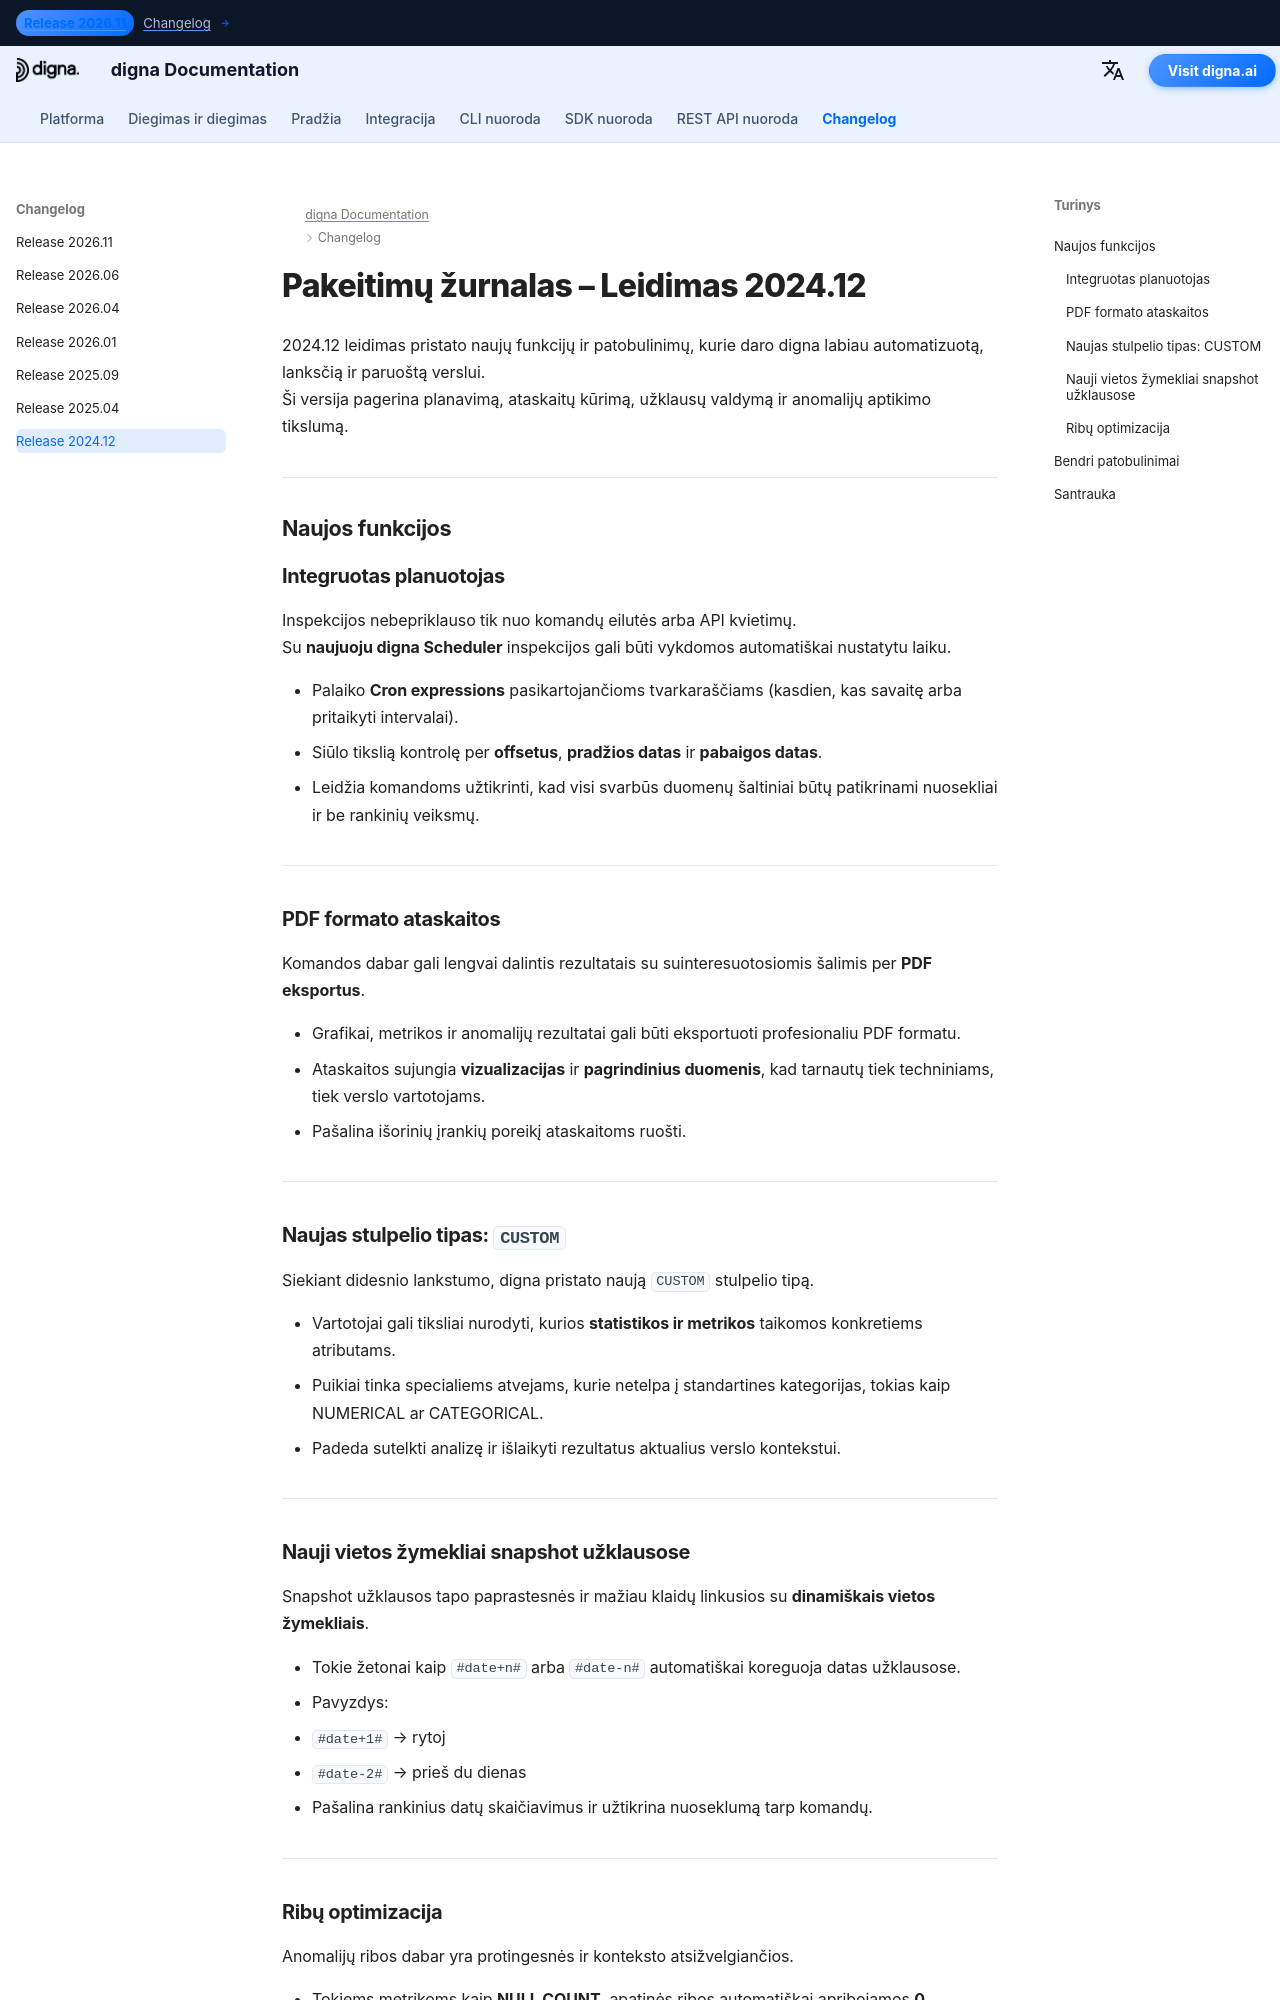

repository: dignaai/digna-docs · page: lt/changelog/Release_202412/index.html · generator: mkdocs

---
title: digna Leidimas 2024.12 | Pakeitimų žurnalas ir naujos funkcijos
description: Sužinokite, kas naujo digna leidime 2024.12. Ši versija pristato integruotą planuotoją, PDF ataskaitas, lanksčias pasirinktines stulpelių tipus, dinamiškus snapshot užklausų vietos žymeklius ir protingesnę ribų optimizaciją, kad pagerintų anomalijų aptikimą ir duomenų kokybės stebėseną.
keywords: digna leidimas 2024.12, digna pakeitimų žurnalas, leidimo pastabos, integruotas planuotojas, PDF ataskaitos, custom column type, snapshot query placeholders, threshold optimization, data observability, data quality monitoring, anomaly detection
image: /assets/logo_square.png
---



# Pakeitimų žurnalas – Leidimas 2024.12

2024.12 leidimas pristato naujų funkcijų ir patobulinimų, kurie daro digna labiau automatizuotą, lanksčią ir paruoštą verslui.  
Ši versija pagerina planavimą, ataskaitų kūrimą, užklausų valdymą ir anomalijų aptikimo tikslumą.  

---

## Naujos funkcijos

### Integruotas planuotojas
Inspekcijos nebepriklauso tik nuo komandų eilutės arba API kvietimų.  
Su **naujuoju digna Scheduler** inspekcijos gali būti vykdomos automatiškai nustatytu laiku.  

- Palaiko **Cron expressions** pasikartojančioms tvarkaraščiams (kasdien, kas savaitę arba pritaikyti intervalai).  
- Siūlo tikslią kontrolę per **offsetus**, **pradžios datas** ir **pabaigos datas**.  
- Leidžia komandoms užtikrinti, kad visi svarbūs duomenų šaltiniai būtų patikrinami nuosekliai ir be rankinių veiksmų.  

---

### PDF formato ataskaitos
Komandos dabar gali lengvai dalintis rezultatais su suinteresuotosiomis šalimis per **PDF eksportus**.  

- Grafikai, metrikos ir anomalijų rezultatai gali būti eksportuoti profesionaliu PDF formatu.  
- Ataskaitos sujungia **vizualizacijas** ir **pagrindinius duomenis**, kad tarnautų tiek techniniams, tiek verslo vartotojams.  
- Pašalina išorinių įrankių poreikį ataskaitoms ruošti.  

---

### Naujas stulpelio tipas: `CUSTOM`
Siekiant didesnio lankstumo, digna pristato naują `CUSTOM` stulpelio tipą.  

- Vartotojai gali tiksliai nurodyti, kurios **statistikos ir metrikos** taikomos konkretiems atributams.  
- Puikiai tinka specialiems atvejams, kurie netelpa į standartines kategorijas, tokias kaip NUMERICAL ar CATEGORICAL.  
- Padeda sutelkti analizę ir išlaikyti rezultatus aktualius verslo kontekstui.  

---
